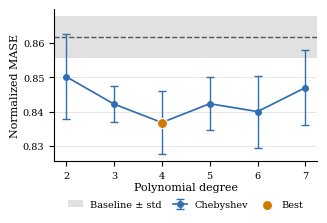
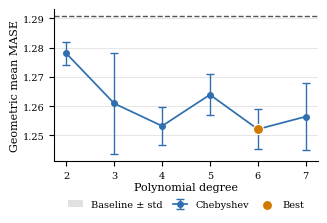

Write Python code to recreate these figures, in order.
import matplotlib.pyplot as plt
import numpy as np


plt.rcParams.update(
    {
        "font.family": "serif",
        "font.size": 8,
        "axes.labelsize": 8,
        "axes.titlesize": 8,
        "legend.fontsize": 7,
        "xtick.labelsize": 7,
        "ytick.labelsize": 7,
        "pdf.fonttype": 42,
        "ps.fonttype": 42,
    }
)


def plot_degree_sweep(path_base, degrees, means, stds, baseline, baseline_std, ylabel):
    degrees = np.asarray(degrees)
    means = np.asarray(means)
    stds = np.asarray(stds)

    fig, ax = plt.subplots(figsize=(3.25, 2.45))
    ax.axhspan(
        baseline - baseline_std,
        baseline + baseline_std,
        color="#d8d8d8",
        alpha=0.75,
        linewidth=0,
        label="Baseline ± std",
    )
    ax.axhline(baseline, color="#555555", linestyle="--", linewidth=1.0)
    ax.errorbar(
        degrees,
        means,
        yerr=stds,
        fmt="o-",
        color="#2f6fb0",
        ecolor="#2f6fb0",
        elinewidth=1.0,
        capsize=3,
        markersize=4,
        linewidth=1.25,
        label="Chebyshev",
    )
    best = int(np.argmin(means))
    ax.scatter(
        [degrees[best]],
        [means[best]],
        s=52,
        color="#d07a00",
        edgecolor="white",
        linewidth=0.8,
        zorder=4,
        label="Best",
    )
    ax.set_xlabel("Polynomial degree", labelpad=2)
    ax.set_ylabel(ylabel, labelpad=2)
    ax.set_xticks(degrees)
    ax.grid(axis="y", color="#e6e6e6", linewidth=0.7)
    ax.spines["top"].set_visible(False)
    ax.spines["right"].set_visible(False)
    handles, labels = ax.get_legend_handles_labels()
    order = [0, 2, 1]
    ax.legend(
        [handles[i] for i in order],
        [labels[i] for i in order],
        frameon=False,
        loc="upper center",
        bbox_to_anchor=(0.5, -0.20),
        ncol=3,
        columnspacing=1.1,
        handlelength=1.5,
    )
    fig.subplots_adjust(left=0.17, right=0.98, top=0.96, bottom=0.34)
    fig.savefig(f"{path_base}.pdf", bbox_inches="tight")
    fig.savefig(f"{path_base}.png", dpi=300, bbox_inches="tight")
    plt.close(fig)


plot_degree_sweep(
    "degree_sweep_line",
    degrees=[2, 3, 4, 5, 6, 7],
    means=[0.8502, 0.8422, 0.8368, 0.8423, 0.8400, 0.8470],
    stds=[0.0125, 0.0053, 0.0092, 0.0078, 0.0105, 0.0110],
    baseline=0.8617,
    baseline_std=0.0062,
    ylabel="Normalized MASE",
)

plot_degree_sweep(
    "fev_degsweep",
    degrees=[2, 3, 4, 5, 6, 7],
    means=[1.2780, 1.2609, 1.2532, 1.2639, 1.2521, 1.2564],
    stds=[0.0039, 0.0173, 0.0064, 0.0069, 0.0068, 0.0114],
    baseline=1.2908,
    baseline_std=0.0,
    ylabel="Geometric mean MASE",
)
